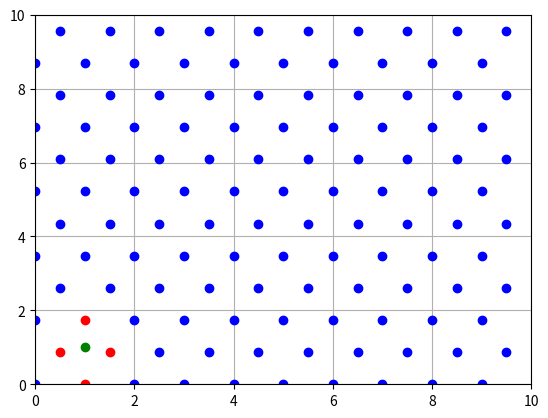

Recreate this plot in Python.
import math
import matplotlib.pyplot
import matplotlib.patches


# Читать начинай отсюда
# Это класс, который отвечает за позиционирование
class Pos(object):
    # В конструкторе ничего не делаем, только создаем приватные поля, куда будем кидать координаты
    def __init__(self):
        self.__x = []  # Сюда мы кладем вообще все координаты точек по оси X
        self.__y = []  # Сюда мы кладем вообще все координаты точек по оси Y
        self.__blue_x = []  # Сюда мы кладем все синие точки по оси X
        self.__blue_y = []  # Сюда мы кладем все синие точки по оси Y
        self.__red_x = []  # Сюда мы кладем все красные точки по оси X
        self.__red_y = []  # Сюда мы кладем все красные точки по оси Y

    # Считает расстояние между двумя точками, принимает координаты (x, y) и (x1, y1)
    @staticmethod  # Статический метод (мы можем обращаться к нему как Pos.distance в любом месте)
    def distance(xy: tuple[float, float], xy2: tuple[float, float]):
        return math.sqrt((xy[0] - xy2[0]) ** 2 + (xy[1] - xy2[1]) ** 2)

    # добавяет координату в приватные переменные __x и __y
    def add(self, num_x: float, num_y: float):  # Нужен когда мы расставляем все точки
        self.add_x(round(num_x, 2))
        self.add_y(round(num_y, 2))

    def add_x(self, num: float):  # Используется в методе add
        self.__x.append(num)

    def add_y(self, num: float):  # Используется в методе add
        self.__y.append(num)

    # Нужно вызвать, когда передаем around (радиус, относительно которого хватаем точки)
    # Расставляет синие и красные точки
    def fill_points(self, xy: tuple[float, float], around: int):
        self.__blue_x = []
        self.__blue_y = []
        self.__red_x = []
        self.__red_y = []
        # Перебираем все точки. Считаем растояние, и если оно больше, чем around - точка синяя, если нет, то красная
        for i in range(len(self.__x)):
            x = self.__x[i]
            y = self.__y[i]
            # Если синяя точка - суем в список синих, если красная, то в список красных, все логично
            is_blue = self.distance((x, y), (xy[0], xy[1])) > around
            if is_blue:
                self.__blue_x.append(x)
                self.__blue_y.append(y)
            else:
                self.__red_x.append(x)
                self.__red_y.append(y)

    # Ниже методы - гетеры. То есть вернут тебе координаты,
    # если не вызван метод fill_points, то они все вернут пустой массив

    # Вернет массив синих точек по X
    def get_blue_x(self):
        return self.__blue_x

    # Вернет массив синих точек по Y
    def get_blue_y(self):
        return self.__blue_y

    # Вернет массив красных точек по X
    def get_red_x(self):
        return self.__red_x

    # Вернет массив красных точек по Y
    def get_red_y(self):
        return self.__red_y


# Основной класс - рисует схему
class Scheme(object):
    # В конструкторе мы принимаем объект из библиотеки matplotlib, который позволяет графики рисовать
    # А также размер схемы, расстояние до точек, и радиус поиска
    # plt - объект matplotlib.pyplot. Библиотека, с помощью которой рисуется график
    # size - Размер схемы
    # step - Расстояние до точек
    # around - Расстояние от активной точки, до точек, которые нужно подсветить
    def __init__(self, plt: matplotlib.pyplot, size: float, step: float, around: int):
        self.plt = plt
        self.size = size
        self.step = step
        self.around = around
        # В конструкторе мы создаем инстанс класса Pos как свойство объекта
        self.points = Pos()
        # И расставляем точки (пока без засовывания туда активной)
        self.fill()

    # Метод расставляет точки
    def fill(self):
        k_x = math.sin(math.radians(30))
        k_y = math.sin(math.radians(60))
        # python почему-то считает синус 30° как 0.49999999999999994, поэтому round

        # Это не совсем правильное решение, т.к шаг может оказаться не кратным значением
        # и вычисления получатся не верные при больших числах
        # Но тут это не совсем важно, думаю препод простит.
        # Математически верное решение - не прибавлять y_step и x_step друг к другу,
        # а увеличивать step на величину step при каждом шаге

        # Шаг точек по X
        x_step = round(self.step * k_x, 2)
        # шаг точек по Y
        y_step = round(self.step * k_y, 2)

        # нам нужно рисовать точку через одну
        # будем считать какие точки влезают
        o_x = 0
        # Пока у нас o_x меньше, чем ширина графика повторяем цикл
        count = 2  # Если четное - тогда точку нужно добавить
        while o_x < self.size:
            o_y = 0
            # Пока у нас o_y меньше, чем высота графика повторяем
            while o_y < self.size:
                # count делится на 2, значит точку добавляем
                if count % 2 == 0:
                    self.points.add(o_x, o_y)
                # при любой итерации обновляем count. Если добавили, значит следующую не нужно добавлять. И наоборот
                count += 1
                o_y += y_step
            # увеличили x, значит обновляем count. Так рисуются точки
            count += 1
            o_x += x_step

    # Основной метод. Принимает значения точки, по координатам x и y, относительно которой нужно считать радиус
    def show(self, x, y):
        # Вызываем метод класса Pos. Расставляет цветные точки на гафике
        self.points.fill_points((x, y), self.around)

        # Вызываем метод plot. Он ставит точки
        self.plt.plot(self.points.get_blue_x(), self.points.get_blue_y(), 'bo')  # Синие
        self.plt.plot(self.points.get_red_x(), self.points.get_red_y(), 'ro')  # Красные
        self.plt.plot([x], [y], 'go--')  # Наша зеленая точка

        self.plt.axis([0, self.size, 0, self.size])  # Ставит график
        self.plt.grid(True)  # Ставит сетку на графику
        self.plt.show()  # вызов метода показывает все


# И наконец наши вызовы
# Создаем инстанс класса
scheme = Scheme(matplotlib.pyplot, 10, 1, 1)

# Показываем график
scheme.show(1, 1)
